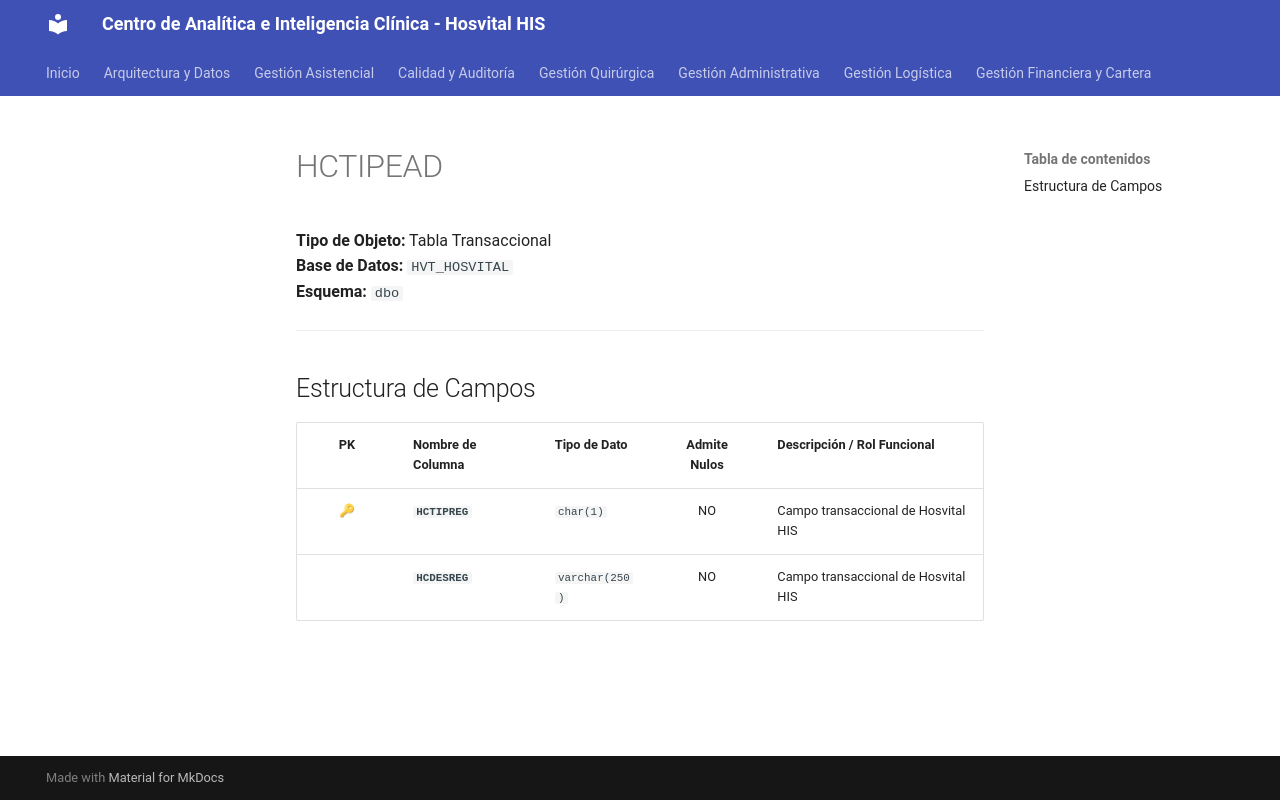

repository: SoporteSaludtech/superset-docs · page: diccionario-general/HCTIPEAD/index.html · generator: mkdocs

# HCTIPEAD

**Tipo de Objeto:** Tabla Transaccional  
**Base de Datos:** `HVT_HOSVITAL`  
**Esquema:** `dbo`

---

## Estructura de Campos

| PK | Nombre de Columna | Tipo de Dato | Admite Nulos | Descripción / Rol Funcional |
| :-: | :--- | :--- | :-: | :--- |
| 🔑 | **`HCTIPREG`** | `char(1)` | NO | Campo transaccional de Hosvital HIS |
|  | **`HCDESREG`** | `varchar(250)` | NO | Campo transaccional de Hosvital HIS |
